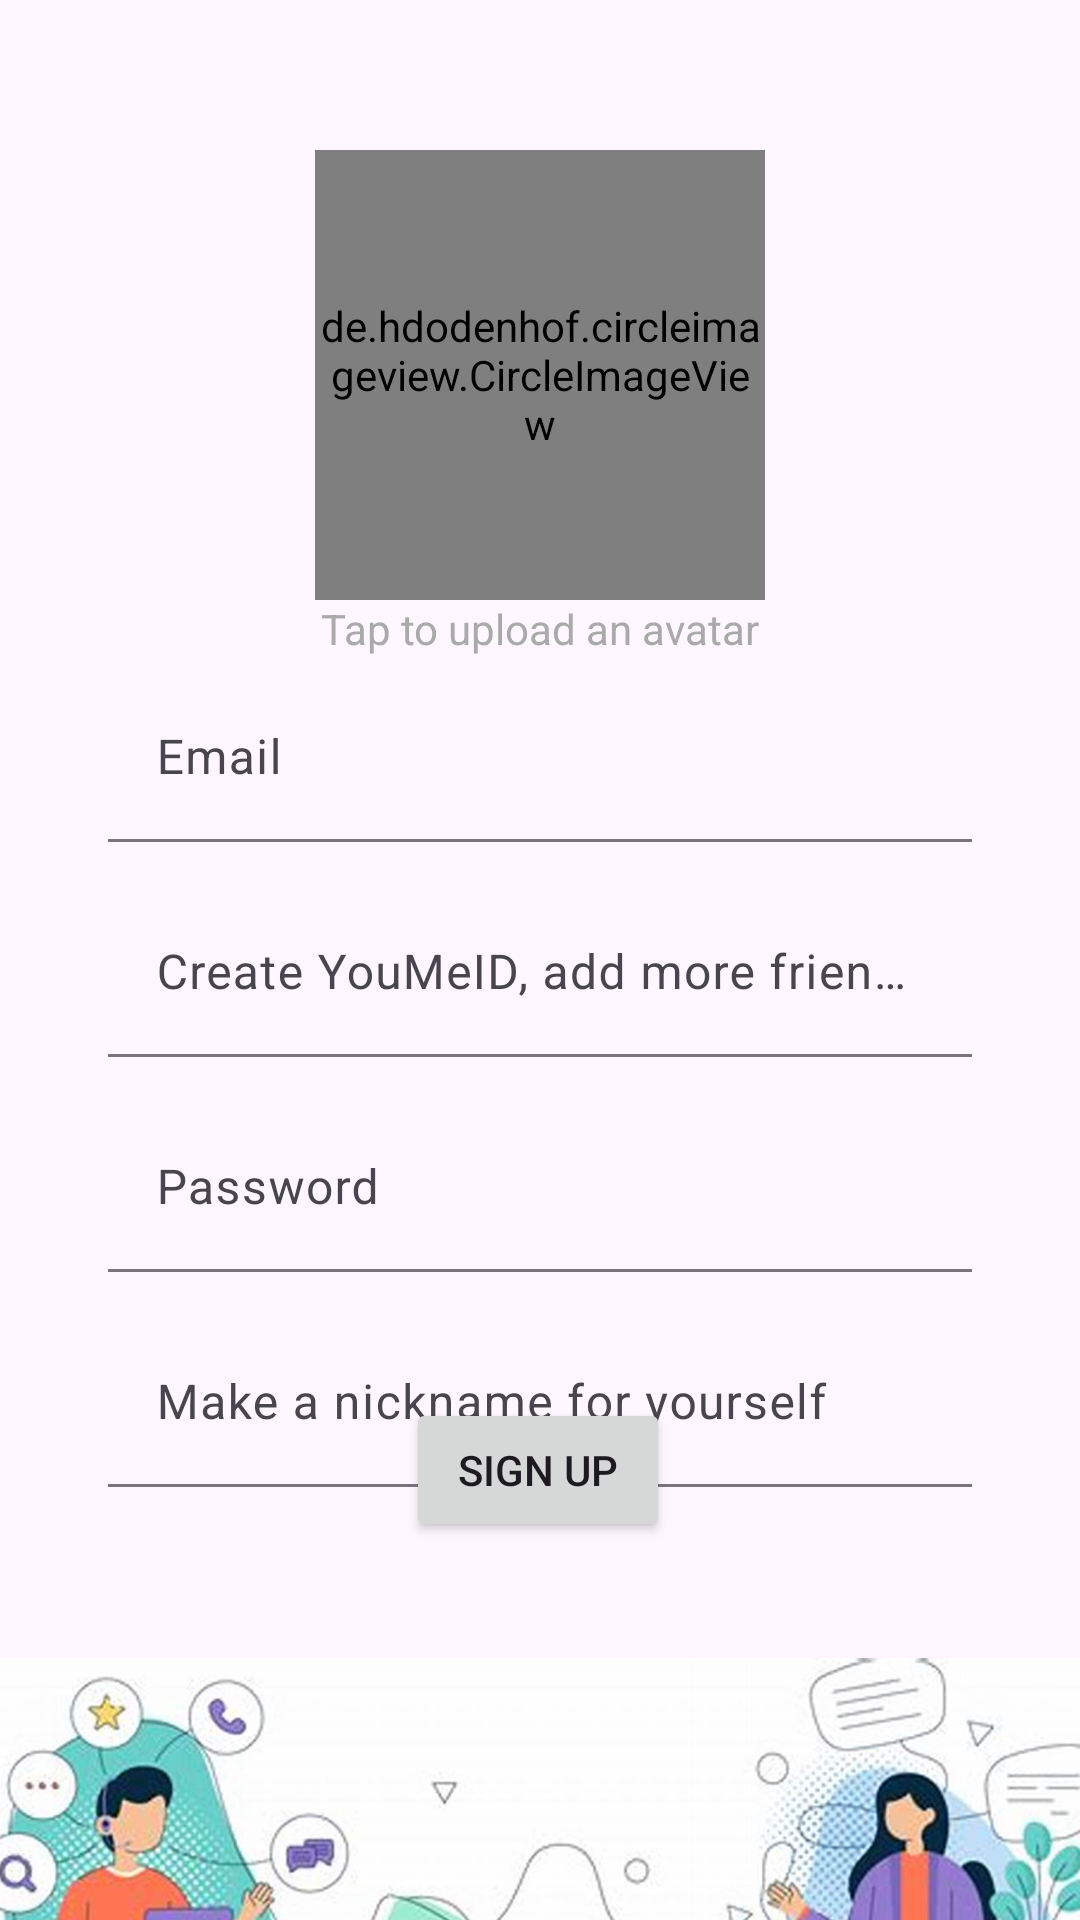

Layout XML and referenced resources for this Android screen:
<!-- AndroidManifest.xml: application theme Theme.Youmetalk -->
<!-- res/layout/activity_sign_up.xml -->
<?xml version="1.0" encoding="utf-8"?>
<androidx.constraintlayout.widget.ConstraintLayout xmlns:android="http://schemas.android.com/apk/res/android"
    xmlns:app="http://schemas.android.com/apk/res-auto"
    xmlns:tools="http://schemas.android.com/tools"
    android:id="@+id/main"
    android:layout_width="match_parent"
    android:layout_height="match_parent"
    tools:context=".SignUpActivity">

    
    <de.hdodenhof.circleimageview.CircleImageView
        android:id="@+id/imageViewCircle"
        android:layout_width="150dp"
        android:layout_height="150dp"
        android:layout_marginTop="50dp"
        android:layout_marginBottom="16dp"
        android:src="@drawable/account"
        app:layout_constraintEnd_toEndOf="parent"
        app:layout_constraintStart_toStartOf="parent"
        app:layout_constraintTop_toTopOf="parent" />
    
    <TextView
        android:id="@+id/textViewUploadHint"
        android:layout_width="wrap_content"
        android:layout_height="wrap_content"
        android:layout_marginBottom="16dp"
        android:text="@string/tap_to_upload_an_avatar"
        android:textColor="@android:color/darker_gray"
        android:textSize="14sp"
        app:layout_constraintEnd_toEndOf="parent"
        app:layout_constraintStart_toStartOf="parent"
        app:layout_constraintTop_toBottomOf="@id/imageViewCircle" />

    
    <com.google.android.material.textfield.TextInputLayout
        android:id="@+id/textInputLayoutEmail"
        android:layout_width="0dp"
        android:layout_height="wrap_content"
        android:layout_marginTop="25dp"
        android:hint="Email"
        app:boxBackgroundMode="filled"
        app:layout_constraintEnd_toEndOf="parent"
        app:layout_constraintStart_toStartOf="parent"
        app:layout_constraintTop_toBottomOf="@id/imageViewCircle"
        app:layout_constraintWidth_percent="0.8">

        <com.google.android.material.textfield.TextInputEditText
            android:id="@+id/editTextEmailSignup"
            android:layout_width="match_parent"
            android:layout_height="wrap_content"
            android:inputType="textEmailAddress" />
    </com.google.android.material.textfield.TextInputLayout>

    
    <com.google.android.material.textfield.TextInputLayout
        android:id="@+id/textInputLayoutYouMeID"
        android:layout_width="0dp"
        android:layout_height="wrap_content"
        android:layout_marginTop="16dp"
        android:hint="@string/create_your_youmeid_to_add_more_friends"
        app:boxBackgroundMode="filled"
        app:layout_constraintEnd_toEndOf="parent"
        app:layout_constraintStart_toStartOf="parent"
        app:layout_constraintTop_toBottomOf="@id/textInputLayoutEmail"
        app:layout_constraintWidth_percent="0.8">

        <com.google.android.material.textfield.TextInputEditText
            android:id="@+id/editTextYouMeIdSignup"
            android:layout_width="match_parent"
            android:layout_height="wrap_content"
            android:inputType="textPersonName" />
    </com.google.android.material.textfield.TextInputLayout>


    
    <com.google.android.material.textfield.TextInputLayout
        android:id="@+id/textInputLayoutPassword"
        android:layout_width="0dp"
        android:layout_height="wrap_content"
        android:layout_marginTop="16dp"
        android:hint="Password"
        app:boxBackgroundMode="filled"
        app:layout_constraintEnd_toEndOf="parent"
        app:layout_constraintStart_toStartOf="parent"
        app:layout_constraintTop_toBottomOf="@id/textInputLayoutYouMeID"
        app:layout_constraintWidth_percent="0.8">

        <com.google.android.material.textfield.TextInputEditText
            android:id="@+id/editTextPasswordSignup"
            android:layout_width="match_parent"
            android:layout_height="wrap_content"
            android:inputType="textPassword" />
    </com.google.android.material.textfield.TextInputLayout>

    
    <com.google.android.material.textfield.TextInputLayout
        android:id="@+id/textInputLayoutUserName"
        android:layout_width="0dp"
        android:layout_height="wrap_content"
        android:layout_marginTop="16dp"
        android:hint="@string/make_a_nickname_for_yourself"
        app:boxBackgroundMode="filled"
        app:layout_constraintEnd_toEndOf="parent"
        app:layout_constraintStart_toStartOf="parent"
        app:layout_constraintTop_toBottomOf="@id/textInputLayoutPassword"
        app:layout_constraintWidth_percent="0.8">

        <com.google.android.material.textfield.TextInputEditText
            android:id="@+id/editTextUserNameSignup"
            android:layout_width="match_parent"
            android:layout_height="wrap_content"
            android:inputType="textPersonName" />
    </com.google.android.material.textfield.TextInputLayout>


    <ProgressBar
        android:id="@+id/uploadProgressBar"
        style="@android:style/Widget.DeviceDefault.Light.ProgressBar.Horizontal"
        android:layout_width="match_parent"
        android:layout_height="20dp"
        android:layout_marginStart="25dp"
        android:layout_marginEnd="25dp"
        android:indeterminate="false"
        android:max="100"
        android:progressTint="@color/light_green"
        android:visibility="gone"
        app:layout_constraintBottom_toTopOf="@+id/buttonRegister"
        app:layout_constraintEnd_toEndOf="parent"
        app:layout_constraintStart_toStartOf="parent"
        app:layout_constraintTop_toBottomOf="@+id/textInputLayoutUserName" />

    <TextView
        android:id="@+id/uploadProgressText"
        android:layout_width="wrap_content"
        android:layout_height="wrap_content"
        android:layout_marginTop="8dp"
        android:text="@string/upload_progress_0"
        android:textColor="@color/black"
        android:textSize="14sp"
        android:visibility="gone"
        app:layout_constraintBottom_toTopOf="@+id/uploadProgressBar"
        app:layout_constraintEnd_toEndOf="parent"
        app:layout_constraintStart_toStartOf="parent"
    />


    
    <Button
        android:id="@+id/buttonRegister"
        android:layout_width="wrap_content"
        android:layout_height="wrap_content"
        android:layout_marginTop="32dp"
        android:padding="12dp"
        android:text="SIGN UP"
        app:layout_constraintBottom_toTopOf="@id/imageView5"
        app:layout_constraintEnd_toEndOf="parent"
        app:layout_constraintHorizontal_bias="0.498"
        app:layout_constraintStart_toStartOf="parent"
        app:layout_constraintTop_toBottomOf="@id/textInputLayoutUserName"
        app:layout_constraintVertical_bias="1.0" />

    <ImageView
        android:id="@+id/imageView5"
        android:layout_width="376dp"
        android:layout_height="188dp"
        android:src="@drawable/signupbackground"
        app:layout_constraintBottom_toBottomOf="parent"
        app:layout_constraintEnd_toEndOf="parent"
        app:layout_constraintStart_toStartOf="parent"
        app:layout_constraintTop_toBottomOf="@+id/buttonRegister" />

</androidx.constraintlayout.widget.ConstraintLayout>
<!-- resources referenced by this layout -->
<resources>
  <color name="black">#FF000000</color>
  <color name="light_green">#97E627</color>
  <!-- drawable signupbackground: jpg bitmap (drawable, 43886 bytes) -->
  <string name="create_your_youmeid_to_add_more_friends">Create YouMeID, add more friends</string>
  <string name="make_a_nickname_for_yourself">Make a nickname for yourself</string>
  <string name="tap_to_upload_an_avatar">Tap to upload an avatar</string>
  <string name="upload_progress_0">Upload Progress: 0%</string>
  <style name="Theme.Youmetalk" parent="Base.Theme.Youmetalk" />
  <style name="Base.Theme.Youmetalk" parent="Theme.Material3.DayNight.NoActionBar">
          
           <item name="colorPrimary">@color/teal_200</item>
      </style>
  <color name="teal_200">#80CBC4</color>
</resources>
